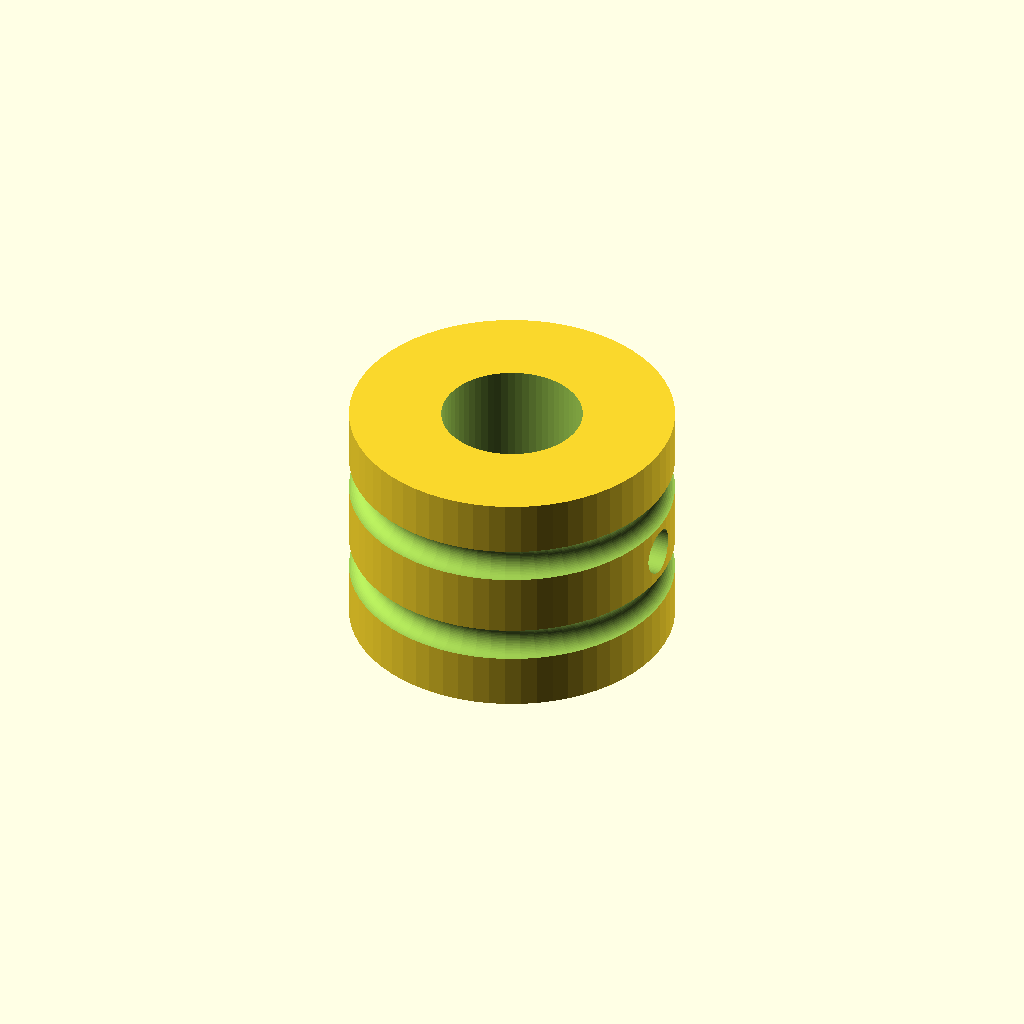
Cell 1: the model at its default parameters.
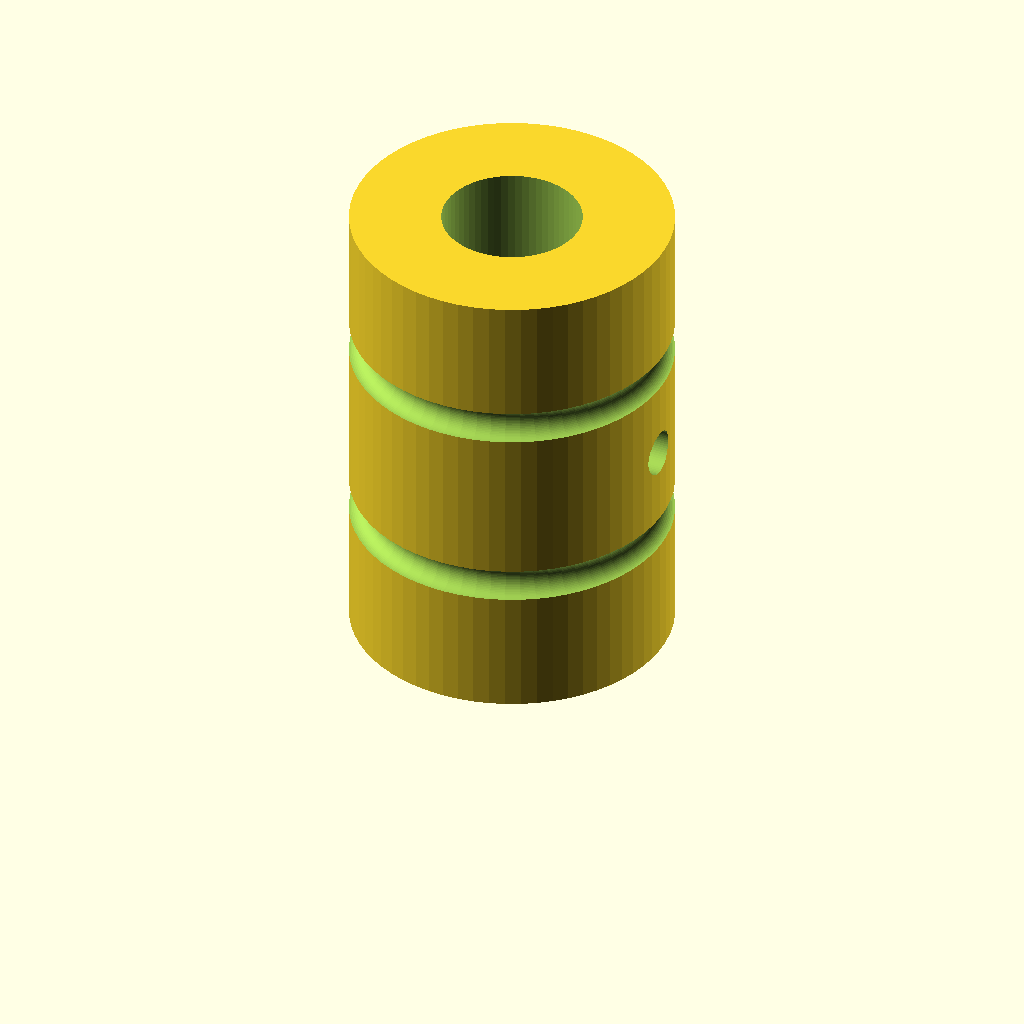
Cell 2: hub_w = 28 (everything else at default).
One fixed orthographic camera (rotation 55°, 0°, 25°; colour scheme Cornfield) for every cell.
Source of the model, cad/parts/roller_hub.scad:
// Roller hub: 4 needed, on the single feed roller shaft.
// Slides on an 8 mm rod, locked with an M3 set screw (or a drop of CA glue).
// Tire: print roller_tire.scad in TPU 95A (4), or stretch two 18x2 mm O-rings into the grooves.
include <../fj.scad>
hub_w = 14;
module roller_hub() {
    difference() {
        cylinder(d=tire_od - 3, h=hub_w);
        translate([0,0,-1]) cylinder(d=rod_d + 0.25, h=hub_w + 2);
        for (z=[hub_w*0.3, hub_w*0.7]) translate([0,0,z]) rotate_extrude() translate([(tire_od-3)/2, 0]) circle(d=2.0);
        translate([0,0,hub_w/2]) rotate([0,90,0]) cylinder(d=2.7, h=20);               // set screw (self-tapping M3)
    }
}
roller_hub();
Customizer parameters (derived from the source; name, type, default, range or options):
hub_w: number, default 14
